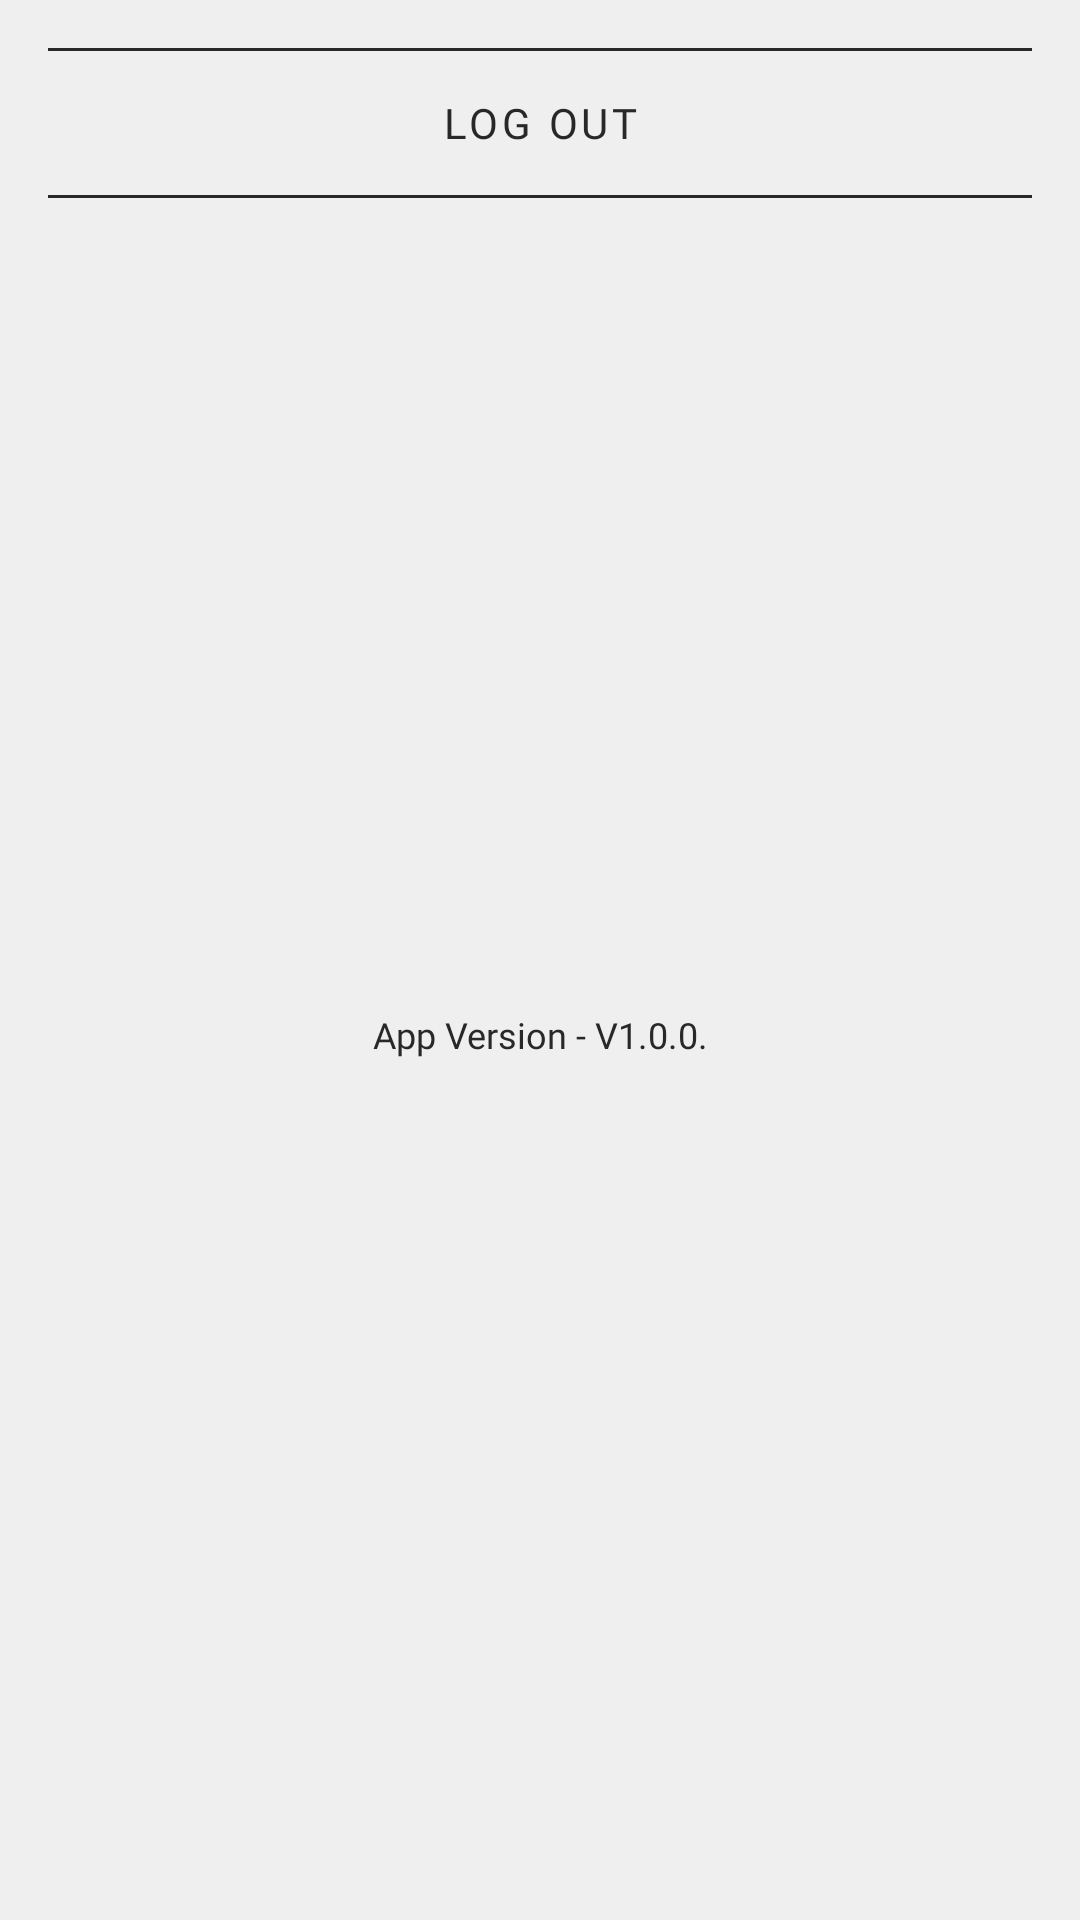

Here is an Android app screen rendered from its layout file. Give the layout XML and the strings, colors and styles it references.
<!-- AndroidManifest.xml: application theme Theme.StudentHub -->
<!-- res/layout/nav_drawer.xml -->
<?xml version="1.0" encoding="utf-8"?>
<LinearLayout xmlns:android="http://schemas.android.com/apk/res/android"
    android:layout_width="match_parent"
    android:layout_height="wrap_content"
    android:orientation="vertical"
    android:padding="16dp">

    <View
        android:id="@+id/horizontal_upper_divider"
        android:layout_width="match_parent"
        android:layout_height="1dp"
        android:background="@color/dark_grey_primary" />

    <com.google.android.material.button.MaterialButton
        android:id="@+id/logout"
        android:layout_width="match_parent"
        android:layout_height="48dp"
        android:backgroundTint="@color/transparent"
        android:fontFamily="@font/inter_medium"
        android:shadowColor="@color/dark_grey_primary"
        android:stateListAnimator="@null"
        android:text="Log out"
        android:textColor="@color/dark_grey_primary"
        android:textSize="14sp" />

    <View
        android:id="@+id/horizontal_bottom_divider"
        android:layout_width="match_parent"
        android:layout_height="1dp"
        android:background="@color/dark_grey_primary" />

    <TextView
        android:id="@+id/txt_app_version"
        android:layout_width="match_parent"
        android:layout_height="match_parent"
        android:fontFamily="@font/inter_regular"
        android:gravity="center"
        android:paddingVertical="20dp"
        android:paddingTop="10dp"
        android:text="App Version - V1.0.0."
        android:textColor="@color/dark_grey_primary"
        android:textSize="12sp" />

</LinearLayout>
<!-- resources referenced by this layout -->
<resources>
  <color name="dark_grey_primary">#282828</color>
  <color name="transparent">#00FFFFFF</color>
  <style name="Theme.StudentHub" parent="Theme.MaterialComponents.DayNight.NoActionBar">
  
          <item name="android:windowActivityTransitions">true</item>
          <item name="android:statusBarColor">@color/white</item>
          <item name="android:windowBackground">@color/main_background</item>
          <item name="android:windowIsTranslucent">true</item>
  
          
          <item name="colorPrimary">@color/purple_200</item>
          <item name="colorPrimaryVariant">@color/purple_700</item>
          <item name="colorOnPrimary">@color/dark_grey_primary</item>
          
          <item name="colorSecondary">@color/teal_200</item>
          <item name="colorSecondaryVariant">@color/teal_200</item>
          <item name="colorOnSecondary">@color/dark_grey_primary</item>
          
      </style>
  <color name="white">#FFFFFFFF</color>
  <color name="main_background">#EFEFEF</color>
  <color name="purple_200">#FFBB86FC</color>
  <color name="purple_700">#FF3700B3</color>
  <color name="teal_200">#FF03DAC5</color>
</resources>
